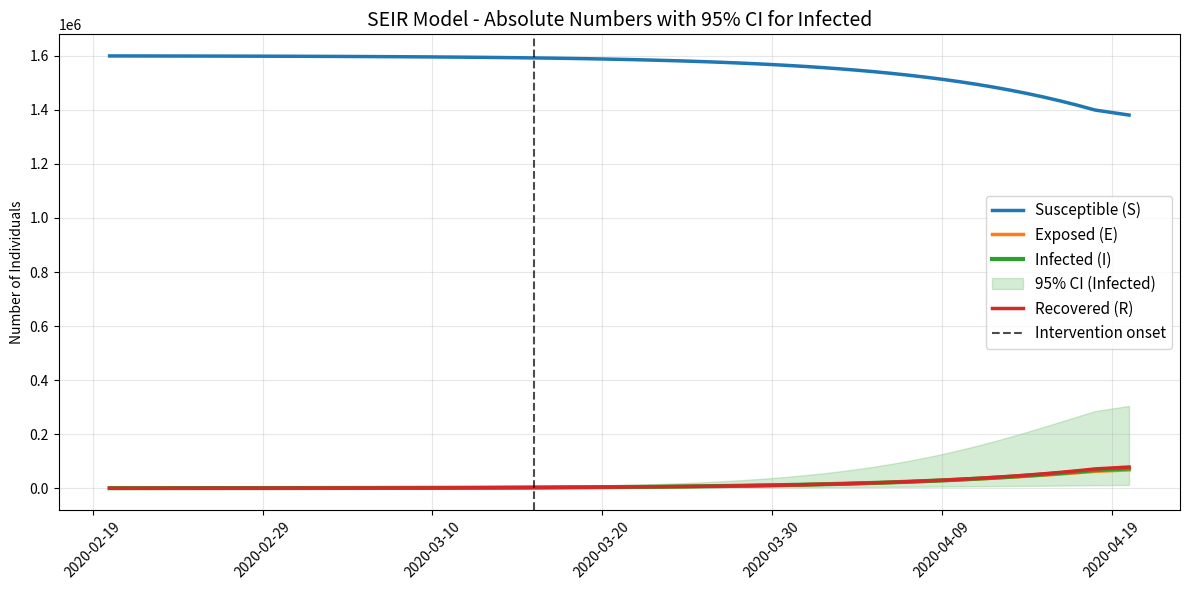

This figure's Python source:
# seir_model.py
# SEIR model with Monte Carlo 95% CI for Infected compartment

import numpy as np
import matplotlib.pyplot as plt
from scipy.integrate import odeint
import matplotlib.dates as mdates
from datetime import datetime, timedelta

def seir_model(state, t, beta, alpha, gamma, N):
    S, E, I, R = state
    dSdt = -beta * S * I / N
    dEdt = beta * S * I / N - alpha * E
    dIdt = alpha * E - gamma * I
    dRdt = gamma * I
    return [dSdt, dEdt, dIdt, dRdt]

# Parameters
N = 1_600_000
beta = 0.30
alpha = 0.20
gamma = 0.10

I0 = 150
E0 = 300
R0 = 0
S0 = N - I0 - E0 - R0
state0 = [S0, E0, I0, R0]

days = 60
t = np.linspace(0, days, days)

# Solve deterministic SEIR
solution = odeint(seir_model, state0, t, args=(beta, alpha, gamma, N))
S, E, I, R = solution.T

# Monte Carlo for 95% CI on Infected
n_sim = 300
beta_sd = 0.15 * beta
I_sim = np.zeros((n_sim, len(t)))
for i in range(n_sim):
    beta_i = np.random.normal(beta, beta_sd)
    sol_i = odeint(seir_model, state0, t, args=(beta_i, alpha, gamma, N))
    I_sim[i, :] = sol_i[:, 2]

I_lower = np.percentile(I_sim, 2.5, axis=0)
I_upper = np.percentile(I_sim, 97.5, axis=0)

# Dates and intervention
start_date = datetime(2020, 2, 20)
dates = [start_date + timedelta(days=int(x)) for x in t]
intervention_day = 25

# Plot SEIR only
fig, ax = plt.subplots(figsize=(12, 6))
ax.plot(dates, S, label='Susceptible (S)', color='#1f77b4', linewidth=2.5)
ax.plot(dates, E, label='Exposed (E)', color='#ff7f0e', linewidth=2.5)
ax.plot(dates, I, label='Infected (I)', color='#2ca02c', linewidth=3)
ax.fill_between(dates, I_lower, I_upper, color='#2ca02c', alpha=0.2, label='95% CI (Infected)')
ax.plot(dates, R, label='Recovered (R)', color='#d62728', linewidth=2.5)
ax.axvline(dates[intervention_day], color='black', linestyle='--', alpha=0.7, label='Intervention onset')

ax.set_title('SEIR Model - Absolute Numbers with 95% CI for Infected', fontsize=14)
ax.set_ylabel('Number of Individuals')
ax.legend(fontsize=11)
ax.grid(True, alpha=0.3)
ax.xaxis.set_major_formatter(mdates.DateFormatter('%Y-%m-%d'))
ax.xaxis.set_major_locator(mdates.DayLocator(interval=10))
plt.xticks(rotation=45)
plt.tight_layout()
plt.savefig('seir_plot.jpg', dpi=400)
plt.close()

print("SEIR plot saved as seir_plot.jpg")
